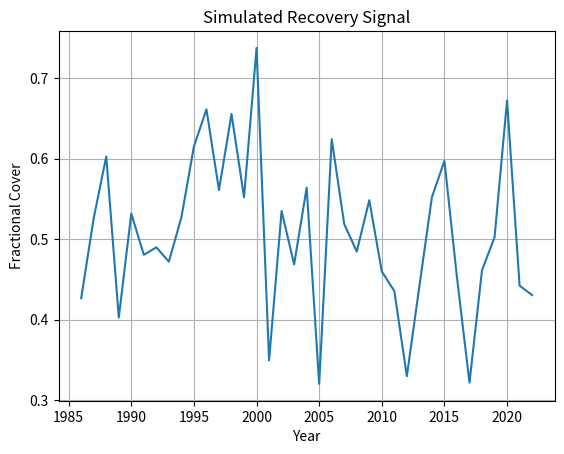

Generate this figure with matplotlib:
import numpy as np
import pandas as pd
import matplotlib.pyplot as plt


# Simulate time series data
years = np.arange(1986, 2023)
values = np.random.normal(loc=0.5, scale=0.1, size=len(years))
plt.plot(years, values)
plt.title('Simulated Recovery Signal')
plt.xlabel('Year')
plt.ylabel('Fractional Cover')
plt.grid(True)
plt.show()
